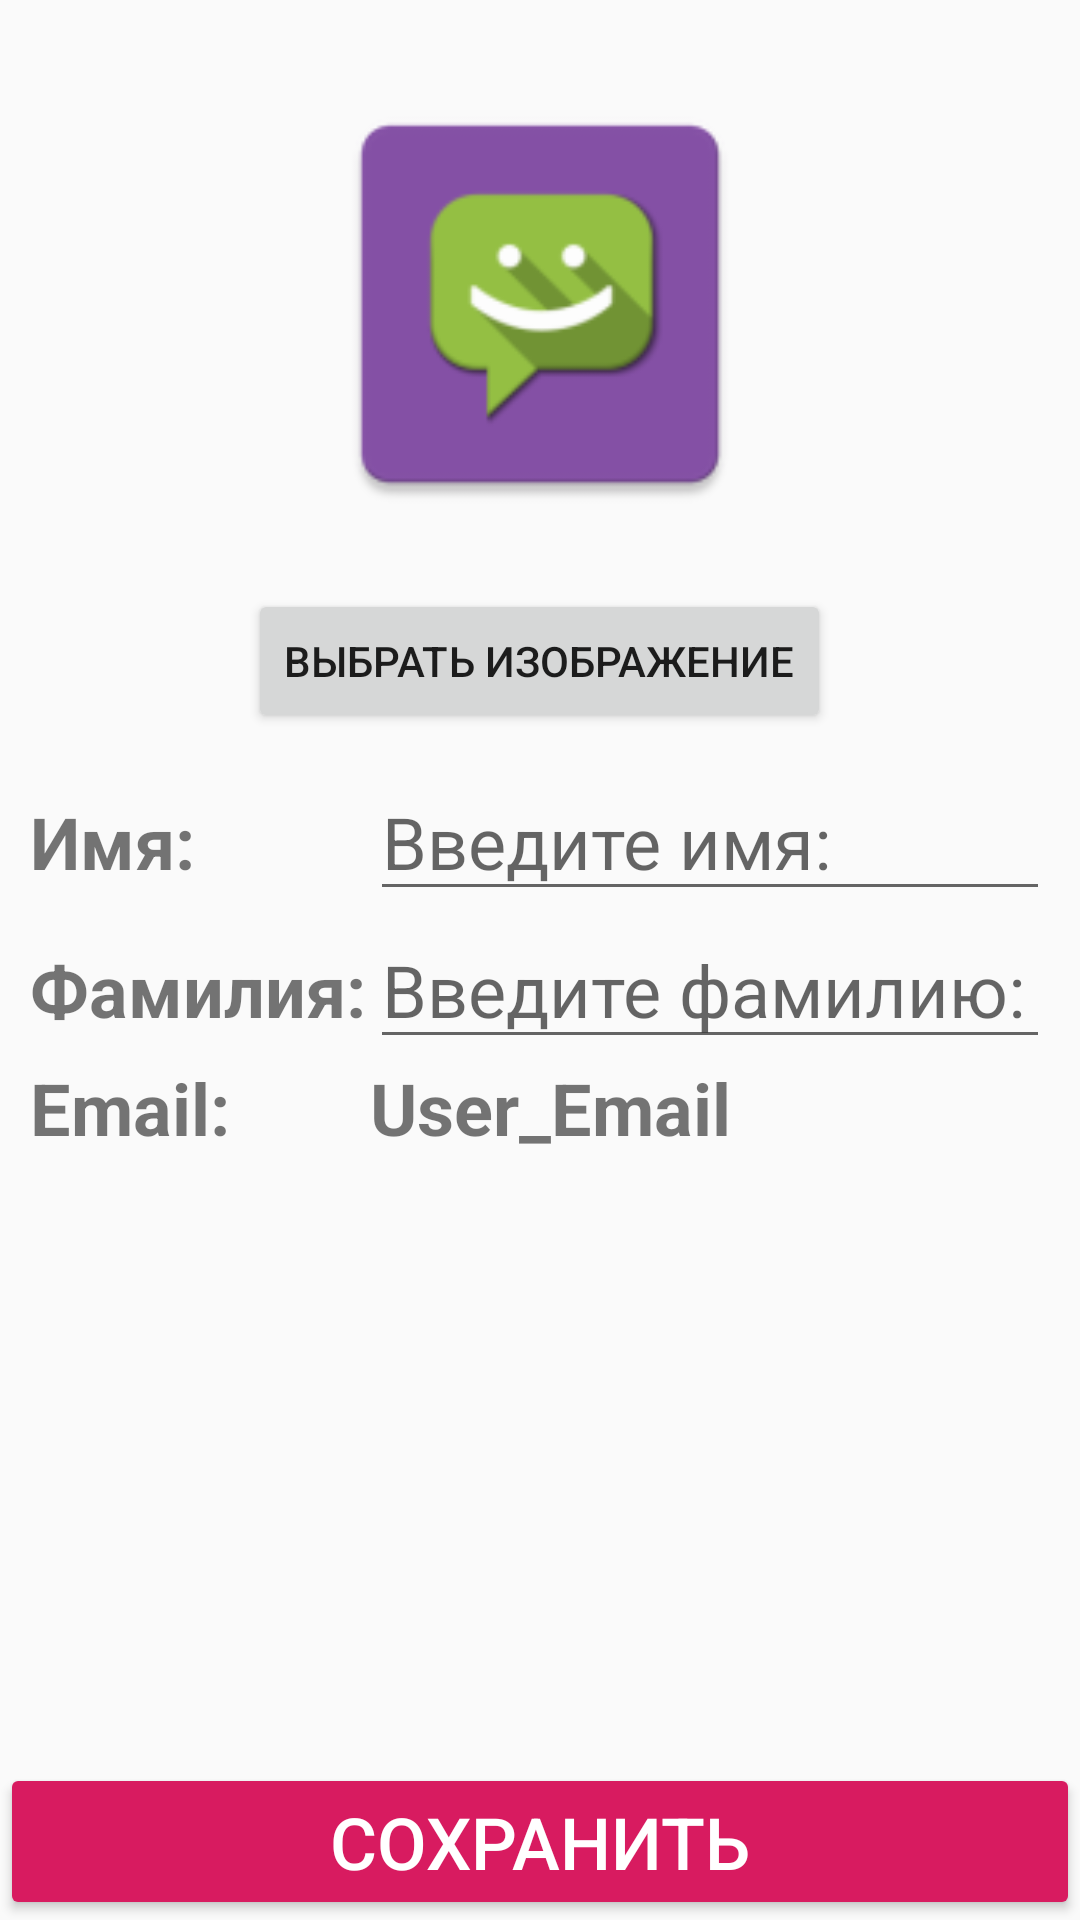

The Android layout XML behind this screen, and the referenced resources:
<!-- AndroidManifest.xml: application theme AppTheme -->
<!-- res/layout/activity_menu.xml -->
<?xml version="1.0" encoding="utf-8"?>
<RelativeLayout
    xmlns:android="http://schemas.android.com/apk/res/android"
    xmlns:tools="http://schemas.android.com/tools"
    android:layout_width="match_parent"
    android:layout_height="match_parent"
    tools:context=".MenuActivity"
    >
    <LinearLayout
        android:id="@+id/LinearLayout_One"
        android:layout_width="match_parent"
        android:layout_height="wrap_content"
        android:orientation="vertical"
        android:layout_above="@id/LinearLayout_Two"
        >
        <ImageView
            android:id="@+id/img_View"
            android:layout_width="150dp"
            android:layout_height="150dp"
            android:layout_gravity="center"
            android:src="@mipmap/icon_launcher"
            />
        <Button
            android:id="@+id/btn_Edit_Image"
            android:layout_width="wrap_content"
            android:layout_height="wrap_content"
            android:layout_gravity="center"
            android:layout_marginTop="20dp"
            android:text="@string/add_image"
            />
    </LinearLayout>
    <LinearLayout
        android:id="@+id/LinearLayout_Two"
        android:layout_width="match_parent"
        android:layout_height="wrap_content"
        android:orientation="vertical"
        android:layout_centerVertical="true"
        android:layout_margin="10dp"
        >
        <LinearLayout
            android:layout_width="match_parent"
            android:layout_height="wrap_content"
            android:orientation="horizontal"
            >
            <TextView
                android:id="@+id/message_Name"
                android:layout_width="0dp"
                android:layout_height="wrap_content"
                android:text="@string/menu_name"
                android:textStyle="bold"
                android:textSize="24sp"
                android:layout_weight="1"
                />
            <EditText
                android:id="@+id/txt_Name"
                android:layout_width="0dp"
                android:layout_height="wrap_content"
                android:hint="@string/name_text_hint"
                android:textSize="24sp"
                android:inputType="text"
                android:layout_weight="2"
                />
        </LinearLayout>
        <LinearLayout
            android:layout_width="match_parent"
            android:layout_height="wrap_content"
            android:orientation="horizontal"
            >
            <TextView
                android:id="@+id/message_Surname"
                android:layout_width="0dp"
                android:layout_height="wrap_content"
                android:text="@string/menu_surname"
                android:textStyle="bold"
                android:textSize="24sp"
                android:layout_weight="1"
                />
            <EditText
                android:id="@+id/txt_Surname"
                android:layout_width="0dp"
                android:layout_height="wrap_content"
                android:hint="@string/surname_text_hint"
                android:textSize="24sp"
                android:inputType="text"
                android:layout_weight="2"
                />
        </LinearLayout>
        <LinearLayout
            android:layout_width="match_parent"
            android:layout_height="wrap_content"
            android:orientation="horizontal"
            >
            <TextView
                android:id="@+id/message_Email"
                android:layout_width="0dp"
                android:layout_height="wrap_content"
                android:text="@string/menu_email"
                android:textStyle="bold"
                android:textSize="24sp"
                android:layout_weight="1"
                />
            <TextView
                android:id="@+id/txt_Email"
                android:layout_width="0dp"
                android:layout_height="wrap_content"
                android:text="User_Email"
                android:textStyle="bold"
                android:textSize="24sp"
                android:layout_weight="2"
                />
        </LinearLayout>
    </LinearLayout>
    <Button
        android:id="@+id/btn_Save_Change"
        style="@style/Widget.AppCompat.Button.Colored"
        android:layout_width="match_parent"
        android:layout_height="wrap_content"
        android:text="@string/save_change"
        android:textSize="24sp"
        android:layout_alignParentBottom  ="true"
        />
</RelativeLayout>
<!-- resources referenced by this layout -->
<resources>
  <!-- mipmap icon_launcher: png bitmap (mipmap-hdpi, 2134 bytes) -->
  <string name="add_image">Выбрать изображение</string>
  <string name="menu_email">Email:</string>
  <string name="menu_name">Имя:</string>
  <string name="menu_surname">Фамилия:</string>
  <string name="name_text_hint">Введите имя:</string>
  <string name="save_change">Сохранить</string>
  <string name="surname_text_hint">Введите фамилию:</string>
  <style name="AppTheme" parent="Theme.AppCompat.DayNight.NoActionBar">
          
          <item name="colorPrimary">@color/colorPrimary</item>
          <item name="colorPrimaryDark">@color/colorPrimaryDark</item>
          <item name="colorAccent">@color/colorAccent</item>
      </style>
  <color name="colorPrimary">#008577</color>
  <color name="colorPrimaryDark">#00574B</color>
  <color name="colorAccent">#D81B60</color>
</resources>
